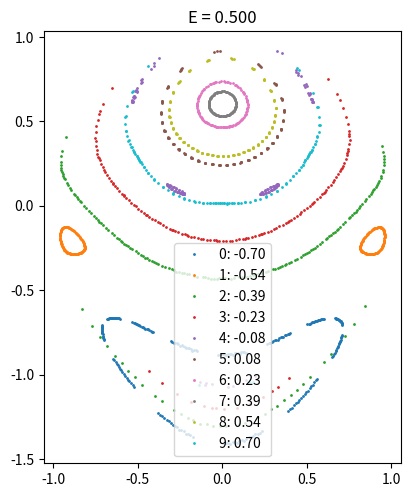

Python code for this plot:
import numpy as np
import matplotlib.pyplot as plt
from scipy.integrate import odeint

def pendulum(xx, t, _m=1, _l=1, _g=1):  # The time evolution function
    ths1, ths2, ws1, ws2 = xx

    del_th = ths2 - ths1
    k1 = _m * _l * _l * ws2 * ws2 * np.sin(del_th)
    k2 = 2 * _m * _l * _g * np.sin(ths1)
    k3 = _m * _l * _l * ws1 * ws1 * np.sin(del_th)
    k4 = _m * _l * _g * np.sin(ths2)

    wk1 = (k1 - k2 + k3 * np.cos(del_th) + k4 * np.cos(del_th)) / (_m * _l * _l * (2 - np.cos(del_th) ** 2))
    wk2 = (k1 * np.cos(del_th) - k2 * np.cos(del_th) + k3 * 2 + k4 * 2) / (_m * _l * _l * (np.cos(del_th) ** 2 - 2))

    return np.array([ws1, ws2, wk1, wk2])


N = 10000
T = np.linspace(0, 1000, N)
Nr = 10
Mass = 1
Length = 1
G_acc = 1
E = 0.5
kn = np.sqrt(E / Mass / Length ** 2) * 0.99
W = np.linspace(-kn, kn, Nr)

# Axes creation
fig, ax = plt.subplots()
plt.subplots_adjust(0.05, 0.05, 0.95, 0.95)
plt.gca().set_aspect('equal')


for j in range(Nr):
    print(j)

    # Generate the initial conditions
    wm1 = W[j]
    wm2 = -wm1 + np.sqrt((2 * E / Mass / Length**2) - wm1 ** 2)
    thm1 = 0
    thm2 = 0

    x_init = thm1, thm2, wm1, wm2

    # Solve the differential equations
    Y = odeint(pendulum, x_init, T, args=(Mass, Length, G_acc))
    thp1, thp2, wp1, wp2 = Y.T

    # Find the intersection points on Poincare plane
    div = np.diff(np.sign(thp1))
    div_idx = [i for i in range(len(div)) if div[i] == 2]
    thg, wg = np.zeros([2, len(div_idx)])

    for i, d in enumerate(div_idx):
        delta = -thp1[d] / (thp1[d + 1] - thp1[d])
        thg[i] = thp2[d] + delta * (thp2[d + 1] - thp2[d])
        wg[i] = wp2[d] + delta * (wp2[d + 1] - wp2[d])

    # Plot the Poincare section for these initial conditions
    plt.plot(thg, wg, 'o', markersize=1)

plt.title('E = {:.3f}'.format(E))
leg = [''.join('{}: {:.2f}'.format(k, i)) for k, i in enumerate(W)]
plt.legend(leg)

plt.show()
